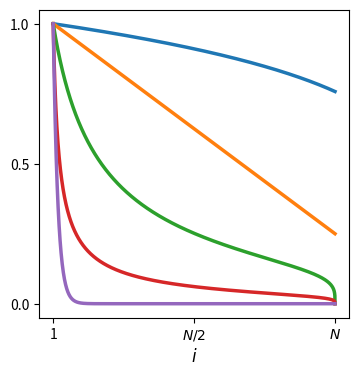
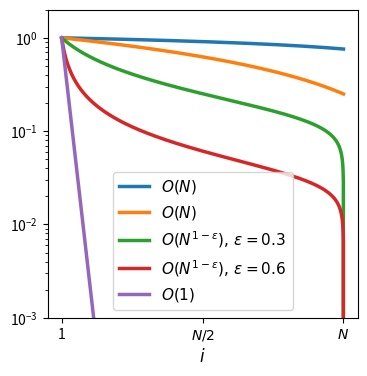

The script that saved these images, in order:
# -*- coding: utf-8 -*-
# [redacted]

import numpy as np
import matplotlib.pyplot as plt

# Rescaled singular values
N=2000                  # number of points (singular value indices)
x = np.linspace(1,N,N)  # domain (set of singular value indices)

# Curve 1: supra-linear decreasing function
a=0.75
b=0.2
y1 = (1-a*(x-1)/(N-1))**b

# Curve 2: linear decreasing function
a=0.75
y2 = 1-a*(x-1)/(N-1)

# Curve 3: hypergeometric decreasing function
b = 0.75
c = 2.25
epsilon = np.log(8)/np.log(N)
zeta = N**epsilon
y3 = (1-(x-1)/(N-1))**(c-2)/(1+zeta*(x-1)/(N-1))**b

# Curve 4: hypergeometric decreasing function
b = 0.75
c = 2.25
epsilon = np.log(64)/np.log(N)
zeta = N**epsilon
y3b = (1-(x-1)/(N-1))**(c-2)/(1+zeta*(x-1)/(N-1))**b

# Curve 5: exponentially decreasing function
omega =0.97
y4 =omega**(x-1)

# Plot -- linear scale
plt.figure(figsize=(4,4))
plt.plot(x,y1,linewidth=2.5)
plt.plot(x,y2,linewidth=2.5)
plt.plot(x,y3,linewidth=2.5)
plt.plot(x,y3b,linewidth=2.5)
plt.plot(x,y4,linewidth=2.5)
plt.xlabel('$i$', fontsize = 12)
plt.xticks([1, N/2, N], ['1', '$N/2$', '$N$'], rotation=0)
plt.yticks([0.0,0.5,1.0], ['0.0', '0.5', '1.0'], rotation=0)
#plt.savefig('asymptotics.pdf', bbox_inches="tight")
plt.show()

# Plot -- log scale
plt.figure(figsize=(4,4))
plt.plot(x,y1,linewidth=2.5)
plt.plot(x,y2,linewidth=2.5)
plt.plot(x,y3,linewidth=2.5)
plt.plot(x,y3b,linewidth=2.5)
plt.plot(x,y4,linewidth=2.5)
plt.gca().set_yscale('log')
plt.gca().set_ylim(1e-3,2e0)
plt.legend(['$O(N)$','$O(N)$', '$O(N^{1-\epsilon}),\,\epsilon=0.3$', '$O(N^{1-\epsilon}),\,\epsilon=0.6$', '$O(1)$'],
           fontsize = 11,loc='lower center')
plt.xlabel('$i$', fontsize = 12)
plt.xticks([1, N/2, N], ['1', '$N/2$', '$N$'], rotation=0)
#plt.savefig('asymptotics-log.pdf', bbox_inches="tight")
plt.show()
